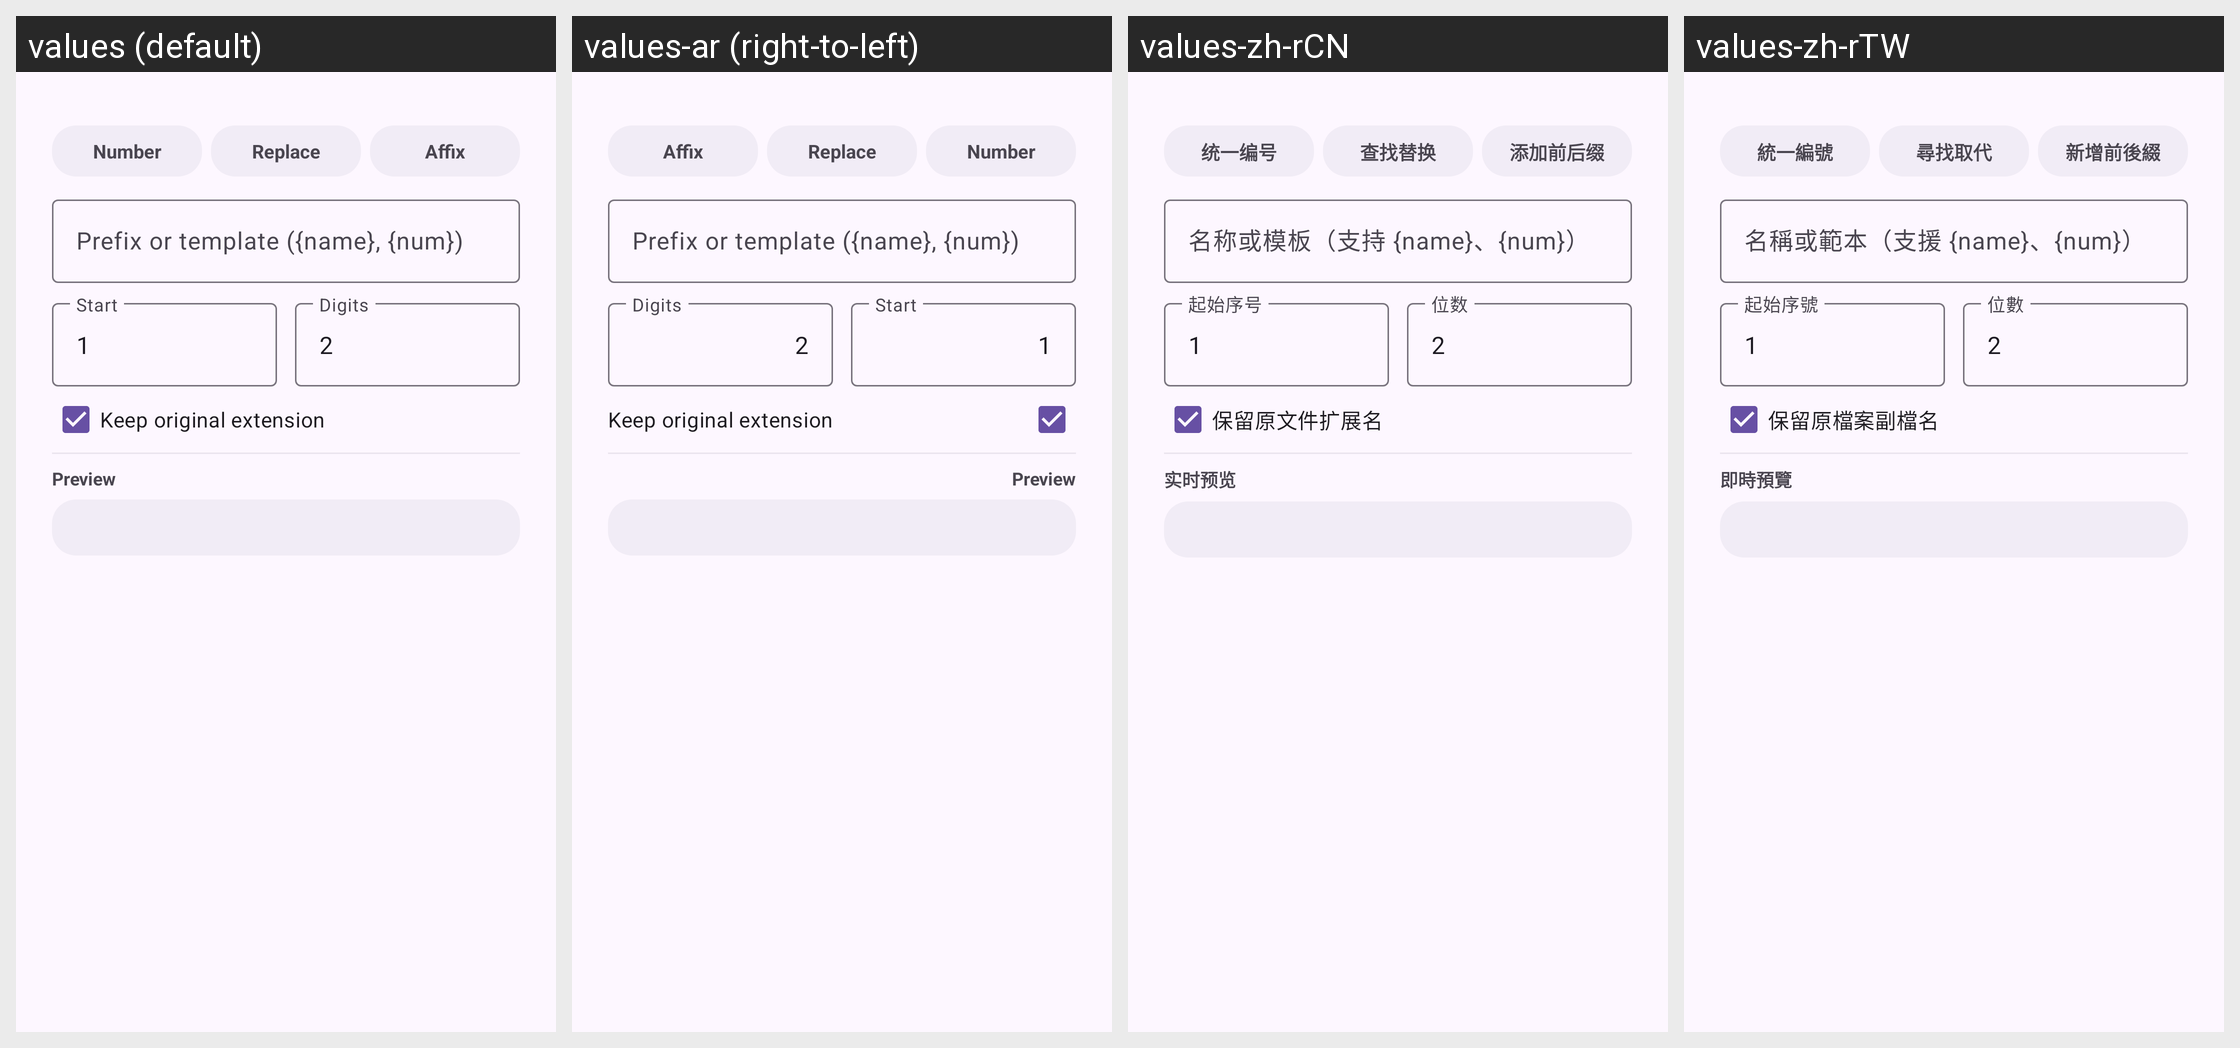

For this localized Android screen grid, give each drawn string resource with its value in every locale shown.
Android screen res/layout/batch_rename_dialog.xml rendered under 4 locales, left to right: values (default), values-ar (right-to-left), values-zh-rCN, values-zh-rTW. Device: Nexus 5 (rendered at 1080×1920; each locale shown at half size, 540×960, under a caption strip naming it); theme Theme.MaterialFiles.
Other locales in the repository, not shown: values-bg, values-ca, values-cs, values-da, values-de, values-el, values-es, values-eu, values-fa, values-fi, values-fr, values-gl, values-hu, values-in, values-is, values-it, values-iw, values-ja, values-ko, values-lt, values-nb, values-nl, values-pl, values-pt-rBR, values-pt-rPT, values-ro, values-ru, values-tr, values-uk, values-vi.
Strings drawn on this screen, with the default value and each locale's value (text and hints the layout hard-codes, and strings that could not be matched under every locale, appear in the picture but are not listed):

batch_rename_mode_number
  values: Number
  values-ar: Number  [not translated; the default value is used]
  values-zh-rCN: 统一编号
  values-zh-rTW: 統一編號

batch_rename_mode_replace
  values: Replace
  values-ar: Replace  [not translated; the default value is used]
  values-zh-rCN: 查找替换
  values-zh-rTW: 尋找取代

batch_rename_mode_affix
  values: Affix
  values-ar: Affix  [not translated; the default value is used]
  values-zh-rCN: 添加前后缀
  values-zh-rTW: 新增前後綴

batch_rename_template_hint
  values: Prefix or template ({name}, {num})
  values-ar: Prefix or template ({name}, {num})  [not translated; the default value is used]
  values-zh-rCN: 名称或模板（支持 {name}、{num}）
  values-zh-rTW: 名稱或範本（支援 {name}、{num}）

batch_rename_start_index_hint
  values: Start
  values-ar: Start  [not translated; the default value is used]
  values-zh-rCN: 起始序号
  values-zh-rTW: 起始序號

batch_rename_digits_hint
  values: Digits
  values-ar: Digits  [not translated; the default value is used]
  values-zh-rCN: 位数
  values-zh-rTW: 位數

batch_rename_keep_extension
  values: Keep original extension
  values-ar: Keep original extension  [not translated; the default value is used]
  values-zh-rCN: 保留原文件扩展名
  values-zh-rTW: 保留原檔案副檔名

batch_rename_preview_title
  values: Preview
  values-ar: Preview  [not translated; the default value is used]
  values-zh-rCN: 实时预览
  values-zh-rTW: 即時預覽
